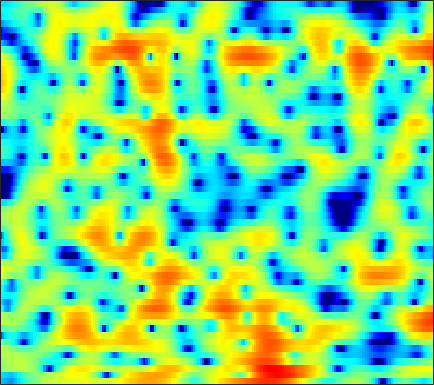

The file beside this chart, header and first rows:
-6.3157, -6.9547, -7.7528, -8.2979, -8.4541, -8.2305, -7.5664, -6.8924, -5.8939, -4.8746, -3.8747, -3.1861, -2.3257, -1.5459, -1.009, -0.35919, 0.21144, 0.59465, 1.0459, 1.4345, 1.7537, 1.9584, 2.1961, 2.3967
-5.456, -5.782, -6.254, -6.652, -6.785, -6.63, -6.086, -5.488, -4.565, -3.613, -2.719, -2.118, -1.422, -0.847, -0.4912, -0.1023, 0.1993, 0.3766, 0.573, 0.7424, 0.9161, 1.064, 1.298, 1.582
-0.1787, 0.2218, 0.663, 1.035, 1.275, 1.554, 1.788, 1.931, 2.075, 2.157, 2.165, 2.106, 1.915, 1.576, 1.212, 0.5421, -0.3808, -1.284, -2.853, -5.011, -8.117, -11.49, -16.8, -13.26
0.2473, 0.6872, 1.171, 1.549, 1.773, 1.998, 2.142, 2.2, 2.213, 2.156, 2.031, 1.885, 1.608, 1.238, 0.8999, 0.3639, -0.2792, -0.8273, -1.623, -2.45, -3.236, -3.733, -4.194, -4.358
1.656, 1.735, 1.804, 1.823, 1.81, 1.763, 1.689, 1.618, 1.503, 1.379, 1.25, 1.15, 1.007, 0.8531, 0.7329, 0.5552, 0.3426, 0.1636, -0.114, -0.4351, -0.8004, -1.11, -1.572, -2.135
2.117, 1.846, 1.462, 1.036, 0.6913, 0.1991, -0.3132, -0.6997, -1.184, -1.557, -1.771, -1.797, -1.65, -1.332, -1.019, -0.569, -0.1337, 0.1591, 0.4923, 0.75, 0.9159, 0.9681, 0.9507, 0.8171
-0.9247, -1.252, -1.637, -2.072, -2.504, -3.316, -4.499, -5.712, -7.945, -11.11, -14.81, -15.12, -11.51, -8.067, -6.092, -4.079, -2.554, -1.634, -0.6206, 0.2098, 0.9085, 1.361, 1.898, 2.363
-11.51, -8.406, -5.845, -4.437, -3.906, -3.742, -4.108, -4.646, -5.671, -6.793, -7.581, -7.689, -7.175, -6.185, -5.403, -4.493, -3.74, -3.245, -2.64, -2.031, -1.341, -0.7442, 0.1474, 1.119
-1.807, -1.558, -1.083, -0.6458, -0.4126, -0.2853, -0.3515, -0.4982, -0.8088, -1.206, -1.652, -1.994, -2.495, -3.071, -3.594, -4.464, -5.576, -6.623, -8.254, -9.876, -10.19, -8.986, -6.336, -3.62
2.379, 2.134, 1.897, 1.707, 1.576, 1.426, 1.26, 1.11, 0.8174, 0.4128, -0.1311, -0.6319, -1.464, -2.539, -3.527, -5.101, -7.058, -8.809, -11.44, -14, -15.08, -13.95, -10.83, -7.49
1.98, 1.499, 1.008, 0.7489, 0.6918, 0.7915, 0.9902, 1.14, 1.279, 1.297, 1.098, 0.8044, 0.1988, -0.704, -1.593, -3.105, -5.132, -7.017, -10.29, -15.29, -24.82, -21.28, -12.8, -7.864
-2.813, -4.742, -7.431, -8.407, -7.114, -4.532, -2.311, -1.021, 0.2659, 1.162, 1.719, 1.917, 1.935, 1.677, 1.314, 0.6119, -0.28, -1.047, -2.119, -3.05, -3.52, -3.409, -2.667, -1.515
-5.212, -6.761, -8.694, -9.252, -8.306, -6.189, -4.142, -2.837, -1.353, -0.2291, 0.6529, 1.16, 1.638, 1.928, 2.037, 2.056, 1.98, 1.854, 1.667, 1.496, 1.351, 1.292, 1.27, 1.241
-3.857, -4.319, -4.865, -5.118, -5.094, -4.716, -4.014, -3.313, -2.278, -1.257, -0.3489, 0.2611, 0.9426, 1.482, 1.801, 2.119, 2.333, 2.423, 2.5, 2.502, 2.439, 2.353, 2.145, 1.818
-3.127, -4.199, -6.013, -8.034, -9.284, -9.573, -8.041, -6.414, -4.404, -2.714, -1.381, -0.5881, 0.2438, 0.8625, 1.228, 1.611, 1.893, 2.088, 2.3, 2.466, 2.579, 2.6, 2.536, 2.357
-0.2964, -1.69, -4.056, -7.098, -9.497, -10.42, -7.953, -5.817, -3.612, -2.111, -1.101, -0.6197, -0.2583, -0.1383, -0.1501, -0.1834, -0.1117, 0.06282, 0.4443, 0.9611, 1.492, 1.852, 2.232, 2.468
3.518, 2.772, 1.814, 0.9643, 0.4791, 0.09402, 0.01493, 0.0623, 0.1715, 0.2084, -0.009013, -0.3861, -1.252, -2.642, -4.095, -6.556, -8.695, -8.554, -6.189, -3.637, -1.69, -0.6096, 0.4524, 1.105
4.276, 3.788, 3.235, 2.803, 2.549, 2.3, 2.112, 1.973, 1.723, 1.382, 0.8277, 0.2305, -0.8997, -2.487, -4.031, -6.472, -8.473, -8.433, -6.637, -4.531, -2.904, -2.037, -1.297, -0.9481
1.983, 1.508, 1.172, 1.165, 1.328, 1.637, 1.961, 2.174, 2.353, 2.358, 2.198, 1.966, 1.511, 0.923, 0.4487, -0.1763, -0.6594, -0.904, -1.054, -1.094, -1.149, -1.258, -1.616, -2.185
-5.303, -6.943, -6.87, -4.642, -2.829, -0.7939, 0.7485, 1.638, 2.528, 3.086, 3.389, 3.466, 3.409, 3.196, 2.964, 2.574, 2.129, 1.763, 1.272, 0.7182, 0.05443, -0.5413, -1.503, -2.78
-8.594, -10.37, -9.834, -6.663, -4.298, -1.717, 0.2606, 1.392, 2.502, 3.268, 3.712, 3.854, 3.821, 3.578, 3.277, 2.768, 2.161, 1.683, 1.01, 0.3464, -0.3296, -0.8741, -1.689, -2.733
-7.018, -6.178, -4.661, -2.918, -1.601, 0.01716, 1.415, 2.273, 3.119, 3.663, 3.882, 3.847, 3.531, 2.922, 2.273, 1.198, -0.06933, -1.053, -2.24, -2.969, -3.11, -2.969, -2.703, -2.493
-11.56, -7.59, -4.077, -1.64, -0.2231, 1.28, 2.409, 3.037, 3.631, 3.888, 3.822, 3.56, 2.914, 1.876, 0.8017, -1.133, -3.862, -6.742, -12.81, -20.29, -11.77, -7.989, -4.937, -2.996
-3.093, -2.317, -1.134, 0.03529, 0.8279, 1.718, 2.395, 2.746, 3.004, 3.015, 2.774, 2.412, 1.683, 0.6706, -0.275, -1.794, -3.54, -4.91, -6.523, -7.192, -6.577, -5.625, -4.164, -2.8
0.008503, 0.3045, 0.7708, 1.268, 1.623, 2.038, 2.34, 2.486, 2.509, 2.354, 2, 1.595, 0.8654, -0.05883, -0.8478, -1.974, -3.081, -3.82, -4.488, -4.709, -4.477, -4.055, -3.284, -2.44
1.061, 1.231, 1.504, 1.805, 2.036, 2.316, 2.531, 2.633, 2.65, 2.497, 2.124, 1.691, 0.8814, -0.2201, -1.264, -2.954, -4.956, -6.515, -8.061, -8.08, -6.677, -5.326, -3.654, -2.318
-0.08667, 0.01744, 0.2594, 0.6245, 0.963, 1.45, 1.929, 2.222, 2.526, 2.643, 2.54, 2.286, 1.674, 0.6816, -0.3741, -2.313, -5.131, -8.151, -13.51, -12.73, -7.697, -5.051, -2.633, -1.033
-5.524, -5.706, -5.492, -4.699, -3.839, -2.531, -1.253, -0.3806, 0.5838, 1.318, 1.814, 2.009, 2.036, 1.795, 1.451, 0.8031, 0.03709, -0.4996, -0.9655, -0.9884, -0.5764, -0.1035, 0.5202, 1.019
-15.95, -19.27, -21.58, -16.21, -12.52, -8.818, -6.036, -4.302, -2.454, -0.983, 0.1623, 0.8372, 1.51, 1.968, 2.189, 2.347, 2.399, 2.405, 2.389, 2.389, 2.383, 2.358, 2.247, 2.017
-17.73, -18.83, -18.93, -16.88, -14.66, -11.63, -8.802, -6.956, -4.751, -2.857, -1.303, -0.3182, 0.7759, 1.645, 2.17, 2.722, 3.122, 3.337, 3.514, 3.586, 3.533, 3.392, 3.073, 2.529
-18.45, -19.42, -19.94, -18.72, -16.77, -13.77, -10.82, -8.798, -6.453, -4.415, -2.684, -1.564, -0.2762, 0.7897, 1.459, 2.2, 2.784, 3.12, 3.454, 3.637, 3.684, 3.625, 3.397, 2.976
-19.41, -22.17, -28.46, -25.11, -19.82, -15.12, -11.75, -9.792, -7.551, -5.702, -4.098, -3.026, -1.759, -0.6623, 0.0591, 0.8742, 1.53, 1.929, 2.358, 2.676, 2.907, 3.033, 3.109, 3.1
-12.78, -12.99, -13.05, -12.6, -11.91, -10.83, -9.656, -8.91, -7.859, -6.832, -5.684, -4.774, -3.544, -2.397, -1.636, -0.8088, -0.2036, 0.1328, 0.4576, 0.7555, 1.105, 1.436, 1.988, 2.583
-6.647, -6.567, -6.547, -6.687, -6.921, -7.354, -8.094, -8.806, -10.04, -10.88, -10.15, -8.634, -6.303, -4.323, -3.243, -2.312, -1.952, -2.059, -2.67, -3.531, -3.876, -3.217, -1.293, 0.8261
-2.731, -2.85, -3.174, -3.698, -4.265, -5.317, -6.925, -8.558, -11.97, -17.02, -15.99, -11.8, -7.811, -5.277, -4.015, -3.071, -2.938, -3.432, -5.052, -8.611, -14.53, -11.88, -4.97, -0.7511
-2.104, -2.397, -2.861, -3.387, -3.828, -4.536, -5.345, -5.985, -6.687, -7.079, -6.88, -6.372, -5.39, -4.388, -3.716, -3.033, -2.647, -2.53, -2.555, -2.543, -2.251, -1.663, -0.4308, 1.034
-3.199, -3.57, -3.963, -4.309, -4.558, -4.889, -5.194, -5.441, -5.644, -5.657, -5.49, -5.202, -4.648, -3.941, -3.404, -2.704, -2.051, -1.599, -1.057, -0.4886, 0.1012, 0.6027, 1.319, 2.092
-6.21, -6.534, -6.432, -6.104, -5.913, -5.833, -5.994, -6.231, -6.672, -6.988, -6.933, -6.557, -5.681, -4.565, -3.695, -2.615, -1.674, -1.07, -0.3605, 0.2318, 0.8186, 1.253, 1.853, 2.468
-21.21, -16.72, -10.24, -7.28, -6.133, -5.588, -5.982, -6.813, -8.865, -12.23, -15.22, -13.38, -9.011, -5.767, -4.01, -2.304, -1.163, -0.5819, -0.07735, 0.1981, 0.4075, 0.6109, 1.078, 1.781
-4.087, -4.238, -3.599, -2.813, -2.431, -2.376, -2.913, -3.717, -5.319, -7.307, -8.491, -7.761, -5.549, -3.378, -2.116, -0.9516, -0.3532, -0.2676, -0.6563, -1.624, -3.232, -4.581, -5.169, -3.182
0.9502, 0.7264, 0.5123, 0.3363, 0.1601, -0.1558, -0.5412, -0.9216, -1.423, -1.854, -2.025, -1.97, -1.671, -1.281, -0.99, -0.7622, -0.8275, -1.132, -1.996, -3.523, -6.014, -8.545, -10.51, -7.005
1.852, 1.68, 1.386, 1.031, 0.728, 0.2824, -0.1915, -0.5399, -0.9605, -1.288, -1.49, -1.564, -1.558, -1.48, -1.427, -1.403, -1.482, -1.633, -1.945, -2.385, -2.774, -2.937, -2.787, -2.129
2.706, 2.503, 2.087, 1.52, 1.022, 0.2737, -0.5495, -1.139, -1.852, -2.359, -2.643, -2.68, -2.566, -2.317, -2.121, -1.876, -1.686, -1.592, -1.52, -1.478, -1.426, -1.34, -1.119, -0.7533
4.402, 4.076, 3.424, 2.513, 1.652, 0.269, -1.369, -2.727, -4.561, -5.947, -6.26, -5.794, -4.736, -3.664, -2.949, -2.192, -1.657, -1.383, -1.173, -1.065, -1.055, -1.054, -1.022, -0.8904
6.361, 5.921, 5.085, 3.927, 2.808, 0.9024, -1.622, -4.157, -9.059, -19.72, -18.14, -11.31, -7.027, -4.622, -3.418, -2.328, -1.668, -1.393, -1.285, -1.471, -1.895, -2.366, -3.106, -3.731
6.977, 6.545, 5.739, 4.668, 3.674, 2.083, 0.2306, -1.331, -3.373, -5.016, -5.652, -5.487, -4.851, -4.071, -3.576, -3.066, -2.732, -2.623, -2.695, -3.142, -4.071, -5.24, -7.812, -12.62
6.474, 6.135, 5.472, 4.588, 3.79, 2.581, 1.25, 0.213, -1.151, -2.402, -3.446, -4.068, -4.697, -5.14, -5.331, -5.388, -5.225, -5.019, -4.745, -4.58, -4.753, -5.114, -5.915, -6.883
5.925, 5.637, 5.046, 4.221, 3.481, 2.341, 1.008, -0.04576, -1.551, -3.074, -4.65, -5.855, -7.459, -9.194, -10.37, -11.29, -10.68, -9.336, -7.305, -5.516, -4.152, -3.4, -2.656, -2.096
5.245, 4.896, 4.236, 3.342, 2.531, 1.261, -0.2596, -1.524, -3.455, -5.53, -7.721, -9.38, -11.44, -13.83, -16.47, -23.05, -19.25, -13.3, -8.303, -4.986, -2.629, -1.307, -0.01292, 0.9164
3.537, 3.048, 2.237, 1.27, 0.3983, -0.9562, -2.55, -3.981, -6.423, -9.774, -14.46, -18.78, -18.8, -14.73, -12.67, -10.38, -8.098, -6.242, -3.818, -1.602, 0.251, 1.369, 2.515, 3.293
-0.5098, -1.171, -2.184, -3.242, -4.024, -5.007, -5.961, -6.762, -7.931, -9.535, -11.49, -12.68, -12.15, -9.854, -7.941, -5.621, -3.571, -2.152, -0.4241, 1.093, 2.394, 3.175, 3.989, 4.467
-6.881, -7.691, -9.162, -11.23, -12.77, -13.6, -12.34, -10.99, -9.452, -8.381, -7.521, -6.895, -5.951, -4.805, -3.865, -2.519, -1.194, -0.2407, 0.9787, 2.067, 3.006, 3.599, 4.191, 4.531
-13.36, -13.03, -13.66, -15.91, -18.75, -20.79, -16.1, -12.74, -9.693, -7.58, -6.024, -5.081, -4.046, -3.151, -2.516, -1.674, -0.8037, -0.1344, 0.7757, 1.691, 2.538, 3.118, 3.744, 4.186
-13.56, -12.25, -11.25, -10.69, -10.35, -9.655, -8.596, -7.673, -6.4, -5.278, -4.365, -3.854, -3.366, -3.079, -2.935, -2.804, -2.548, -2.176, -1.384, -0.2929, 0.9222, 1.792, 2.821, 3.621
-8.502, -7.871, -7.099, -6.385, -5.888, -5.244, -4.575, -4.095, -3.53, -3.079, -2.841, -2.833, -3.107, -3.773, -4.613, -6.257, -8.365, -9.367, -7.912, -4.739, -1.854, -0.1226, 1.681, 2.991
-5.5, -5.103, -4.552, -4.027, -3.638, -3.153, -2.707, -2.404, -2.072, -1.871, -1.863, -2.01, -2.494, -3.41, -4.488, -6.614, -9.684, -11.68, -9.711, -5.561, -2.311, -0.4786, 1.366, 2.676
-4.767, -4.535, -4.2, -3.828, -3.528, -3.096, -2.679, -2.38, -2.008, -1.72, -1.523, -1.462, -1.515, -1.722, -1.951, -2.274, -2.444, -2.339, -1.776, -0.8161, 0.3154, 1.134, 2.075, 2.784
-5.7, -5.721, -5.663, -5.446, -5.19, -4.723, -4.147, -3.677, -3.049, -2.429, -1.85, -1.463, -1.005, -0.6058, -0.3342, 0.01132, 0.3788, 0.695, 1.174, 1.694, 2.199, 2.545, 2.896, 3.087
